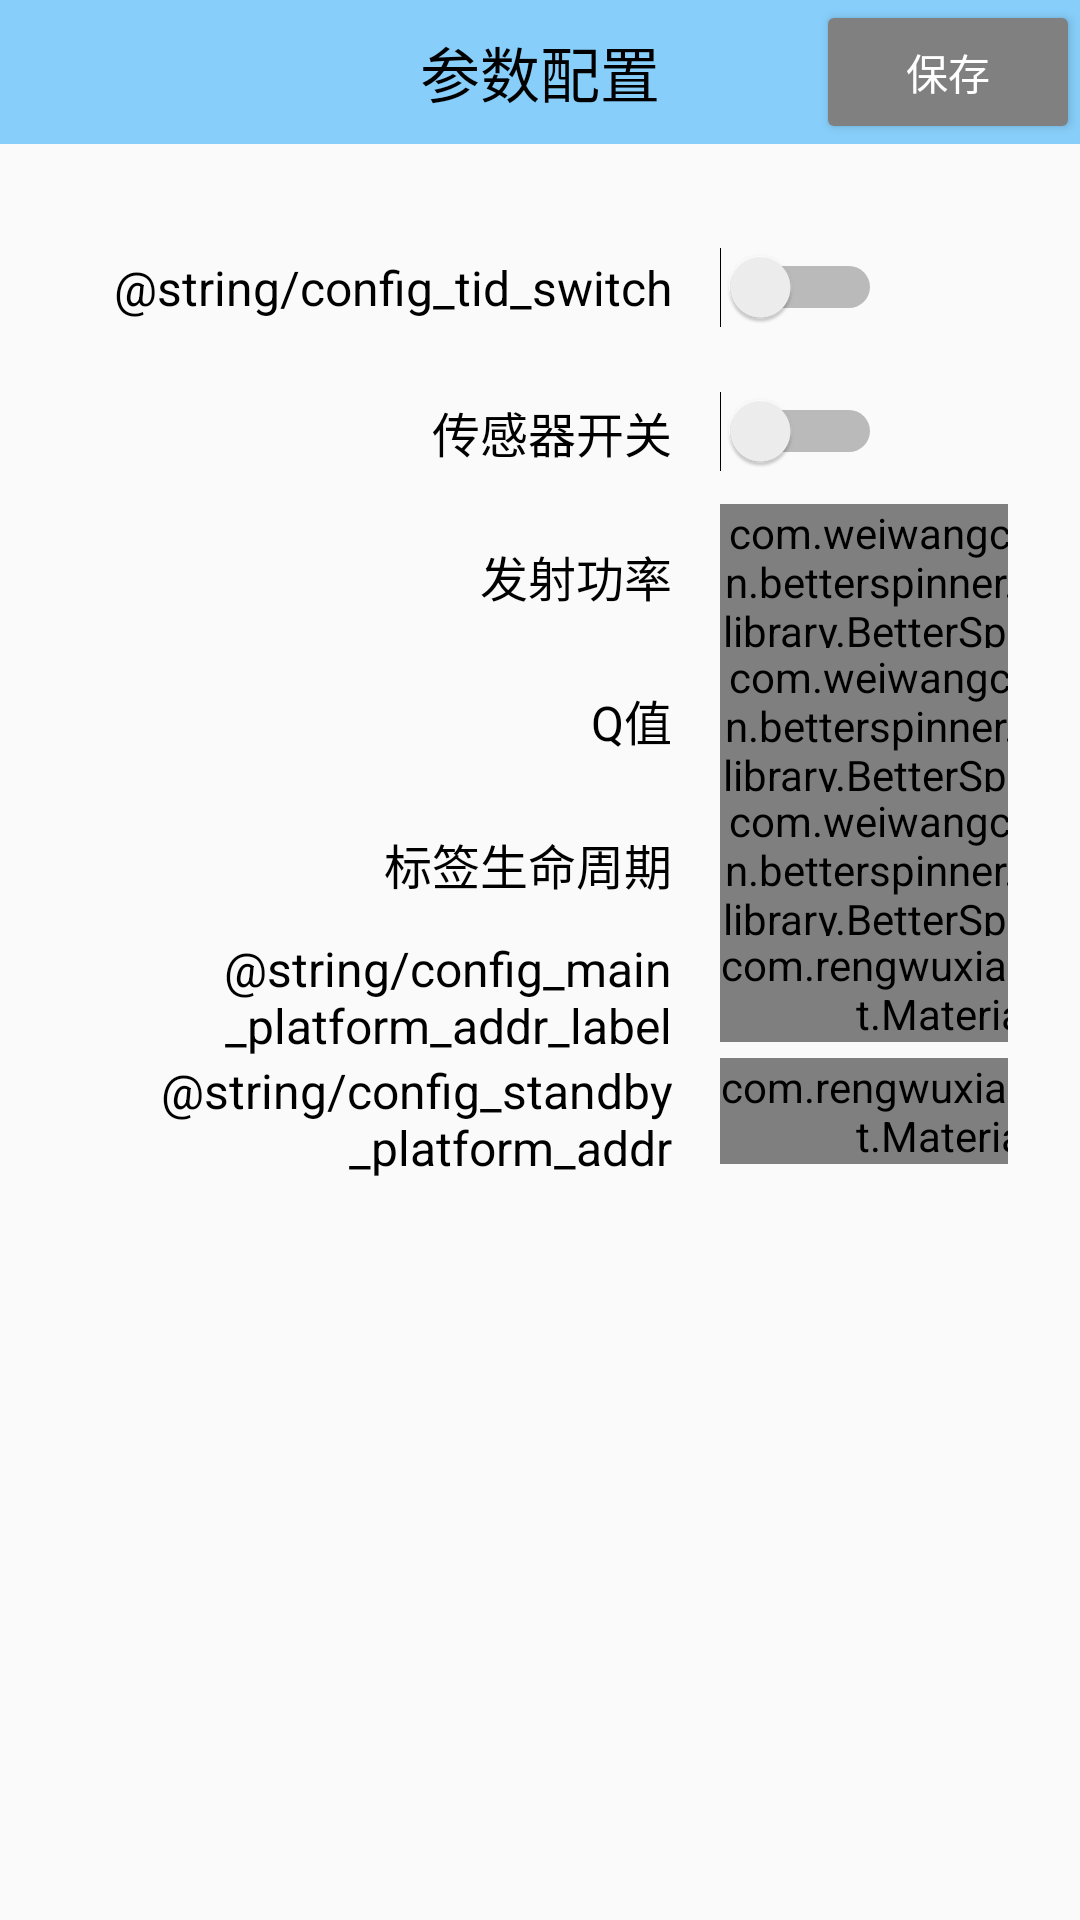

Produce the Android XML layout that renders to this screen, including the resource entries it uses.
<!-- AndroidManifest.xml: application theme AppTheme -->
<!-- res/layout/activity_config.xml -->
<?xml version="1.0" encoding="utf-8"?>
<LinearLayout xmlns:android="http://schemas.android.com/apk/res/android"
    xmlns:app="http://schemas.android.com/apk/res-auto"
    android:orientation="vertical"
    android:layout_width="match_parent"
    android:layout_height="match_parent"
    android:clickable="true"
    android:focusable="true"
    android:focusableInTouchMode="true">

    <android.support.design.widget.AppBarLayout
        android:id="@+id/appbar_config"
        android:layout_width="match_parent"
        android:layout_height="wrap_content"
        android:theme="@style/AppTheme.AppBarOverlay">

        <android.support.v7.widget.Toolbar
            android:id="@+id/toolbar_config"
            android:layout_width="match_parent"
            android:layout_height="@dimen/toolbar_height"
            app:popupTheme="@style/AppTheme.PopupOverlay">

            <TextView
                android:layout_width="wrap_content"
                android:layout_height="wrap_content"
                android:layout_gravity="center"
                android:text="参数配置"
                android:textSize="@dimen/toolbar_title_size"
                android:textColor="@color/black" />

            <Button
                android:id="@+id/btn_config_save"
                android:theme="@style/ButtonGrey"
                android:layout_width="wrap_content"
                android:layout_height="wrap_content"
                android:layout_gravity="end"
                android:text="@string/save_config_button_text" />

        </android.support.v7.widget.Toolbar>

    </android.support.design.widget.AppBarLayout>

    <LinearLayout
        android:orientation="vertical"
        android:layout_width="match_parent"
        android:layout_height="match_parent"
        android:layout_margin="24dp">

        <LinearLayout
            android:layout_width="match_parent"
            android:layout_height="@dimen/config_item_height"
            android:gravity="center_vertical">

            <TextView
                android:theme="@style/AppTheme.CommonText"
                android:layout_width="200dp"
                android:layout_height="wrap_content"
                android:gravity="end"
                android:text="@string/config_tid_switch" />

            <LinearLayout
                android:layout_width="0dp"
                android:layout_height="wrap_content"
                android:layout_weight="1"
                android:layout_marginStart="@dimen/config_item_margin"
                android:gravity="start|center">

                <Switch
                    android:id="@+id/sw_config_tid"
                    android:layout_width="wrap_content"
                    android:layout_height="wrap_content" />

            </LinearLayout>

        </LinearLayout>

        <LinearLayout
            android:layout_width="match_parent"
            android:layout_height="@dimen/config_item_height"
            android:gravity="center_vertical">

            <TextView
                android:theme="@style/AppTheme.CommonText"
                android:layout_width="200dp"
                android:layout_height="wrap_content"
                android:gravity="end"
                android:text="@string/config_sensor_switch" />

            <LinearLayout
                android:layout_width="0dp"
                android:layout_height="wrap_content"
                android:layout_weight="1"
                android:layout_marginStart="@dimen/config_item_margin"
                android:gravity="start|center">

                <Switch
                    android:id="@+id/sw_config_sensor"
                    android:layout_width="wrap_content"
                    android:layout_height="wrap_content" />

            </LinearLayout>

        </LinearLayout>

        <LinearLayout
            android:layout_width="match_parent"
            android:layout_height="@dimen/config_item_height"
            android:gravity="center_vertical">

            <TextView
                android:theme="@style/AppTheme.CommonText"
                android:layout_width="200dp"
                android:layout_height="wrap_content"
                android:gravity="end"
                android:text="@string/config_reader_power_label" />

            <com.weiwangcn.betterspinner.library.BetterSpinner
                android:id="@+id/spn_config_reader_power"
                android:layout_width="100dp"
                android:layout_height="wrap_content"
                android:layout_marginStart="@dimen/config_item_margin"
                android:textSize="12sp" />

        </LinearLayout>

        <LinearLayout
            android:layout_width="match_parent"
            android:layout_height="@dimen/config_item_height"
            android:gravity="center_vertical">

            <TextView
                android:theme="@style/AppTheme.CommonText"
                android:layout_width="200dp"
                android:layout_height="wrap_content"
                android:gravity="end"
                android:text="@string/config_reader_q_value_label" />

            <com.weiwangcn.betterspinner.library.BetterSpinner
                android:id="@+id/spn_config_reader_q_value"
                android:layout_width="100dp"
                android:layout_height="wrap_content"
                android:layout_marginStart="@dimen/config_item_margin"
                android:textSize="12sp" />

        </LinearLayout>

        <LinearLayout
            android:layout_width="match_parent"
            android:layout_height="@dimen/config_item_height"
            android:gravity="center_vertical">

            <TextView
                android:theme="@style/AppTheme.CommonText"
                android:layout_width="200dp"
                android:layout_height="wrap_content"
                android:gravity="end"
                android:text="@string/config_tag_lifecycle_label" />

            <com.weiwangcn.betterspinner.library.BetterSpinner
                android:id="@+id/spn_config_tag_lifecycle"
                android:layout_width="100dp"
                android:layout_height="wrap_content"
                android:layout_marginStart="@dimen/config_item_margin"
                android:textSize="12sp" />

        </LinearLayout>

        <LinearLayout
            android:orientation="horizontal"
            android:layout_width="match_parent"
            android:layout_height="wrap_content">

            <TextView
                android:theme="@style/AppTheme.CommonText"
                android:layout_width="200dp"
                android:layout_height="wrap_content"
                android:gravity="end"
                android:text="@string/config_main_platform_addr_label" />

            <com.rengwuxian.materialedittext.MaterialEditText
                android:id="@+id/met_config_main_platform_addr"
                android:layout_width="200dp"
                android:layout_height="wrap_content"
                android:layout_marginStart="@dimen/config_item_margin"
                android:textSize="12sp"
                android:inputType="textUri"
                android:imeOptions="flagNoFullscreen"
                app:met_underlineColor="@color/black" />

        </LinearLayout>

        <LinearLayout
            android:orientation="horizontal"
            android:layout_width="match_parent"
            android:layout_height="wrap_content">

            <TextView
                android:theme="@style/AppTheme.CommonText"
                android:layout_width="200dp"
                android:layout_height="wrap_content"
                android:gravity="end"
                android:text="@string/config_standby_platform_addr" />

            <com.rengwuxian.materialedittext.MaterialEditText
                android:id="@+id/met_config_standby_platform_addr"
                android:layout_width="200dp"
                android:layout_height="wrap_content"
                android:layout_marginStart="@dimen/config_item_margin"
                android:textSize="12sp"
                android:inputType="textUri"
                android:imeOptions="flagNoFullscreen"
                app:met_underlineColor="@color/black" />

        </LinearLayout>

    </LinearLayout>

</LinearLayout>
<!-- resources referenced by this layout -->
<resources>
  <color name="black">#000000</color>
  <dimen name="config_item_height">48dp</dimen>
  <dimen name="config_item_margin">16dp</dimen>
  <dimen name="toolbar_height">48dp</dimen>
  <dimen name="toolbar_title_size">20sp</dimen>
  <string name="config_reader_power_label">发射功率</string>
  <string name="config_reader_q_value_label">Q值</string>
  <string name="config_sensor_switch">传感器开关</string>
  <string name="config_tag_lifecycle_label">标签生命周期</string>
  <string name="save_config_button_text">保存</string>
  <style name="AppTheme.AppBarOverlay" parent="ThemeOverlay.AppCompat.Dark.ActionBar">
          <item name="elevation">0dp</item>
      </style>
  <style name="AppTheme.CommonText">
          <item name="android:textSize">16sp</item>
          <item name="android:textColor">@color/black</item>
      </style>
  <style name="AppTheme.PopupOverlay" parent="ThemeOverlay.AppCompat.Light" />
  <style name="ButtonGrey" parent="Theme.AppCompat.Light">
          <item name="colorButtonNormal">@color/gray</item>
          <item name="android:textColor">@color/white</item>
      </style>
  <style name="AppTheme" parent="Theme.AppCompat.Light.DarkActionBar">
          <item name="colorPrimary">@color/colorPrimary</item>
          <item name="colorPrimaryDark">@color/colorPrimaryDark</item>
          <item name="colorAccent">@color/colorAccent</item>
          <item name="windowActionBar">false</item>
          <item name="windowNoTitle">true</item>
          <item name="android:statusBarColor">@color/colorPrimary</item>
      </style>
  <color name="gray">#808080</color>
  <color name="white">#FFFFFF</color>
  <color name="colorPrimary">#87CEFA</color>
  <color name="colorPrimaryDark">#87CEFA</color>
  <color name="colorAccent">#87CEFA</color>
</resources>
